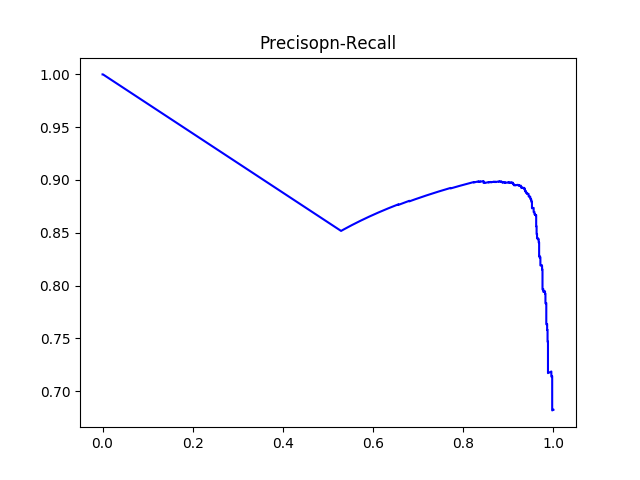

Source data for this figure (header and first rows):
#thresholds	precision	recall
0.467	0.6824	1.0
0.4671	0.6818	0.9972
0.4672	0.682	0.9972
0.4672	0.6824	0.9972
0.4677	0.6827	0.9972
0.4677	0.6829	0.9972
0.4678	0.6833	0.9972
0.4678	0.6835	0.9972
0.4682	0.6838	0.9972
0.4683	0.684	0.9972
0.4683	0.6842	0.9972
0.4687	0.6844	0.9972
0.4688	0.6849	0.9972
0.469	0.6853	0.9972
0.4692	0.6855	0.9972
0.4693	0.6857	0.9972
0.4697	0.686	0.9972
0.4698	0.6862	0.9972
0.4704	0.6864	0.9972
0.4706	0.6866	0.9972
0.4709	0.6868	0.9972
0.4713	0.6871	0.9972
0.472	0.6873	0.9972
0.4723	0.6877	0.9972
0.4723	0.6904	0.9972
0.4725	0.6906	0.9972
0.4726	0.6911	0.9972
0.4728	0.6913	0.9972
0.4733	0.6915	0.9972
0.4734	0.6917	0.9972
0.4739	0.692	0.9972
0.4743	0.6922	0.9972
0.4745	0.6924	0.9972
0.4747	0.6926	0.9972
0.475	0.6931	0.9972
0.4755	0.6933	0.9972
0.4757	0.6935	0.9972
0.4761	0.6938	0.9972
0.4761	0.6942	0.9972
0.4762	0.6947	0.9972
0.4765	0.6949	0.9972
0.4767	0.6951	0.9972
0.4767	0.6953	0.9972
0.4781	0.6956	0.9972
0.4782	0.6958	0.9972
0.4785	0.696	0.9972
0.479	0.6962	0.9972
0.4797	0.6965	0.9972
0.4798	0.6972	0.9972
0.4801	0.6974	0.9972
0.4803	0.6978	0.9972
0.4805	0.6981	0.9972
0.4808	0.6983	0.9972
0.481	0.6985	0.9972
0.4811	0.6988	0.9972
0.4814	0.699	0.9972
0.4815	0.6992	0.9972
0.4816	0.6999	0.9972
0.4817	0.7001	0.9972
0.4817	0.7004	0.9972
... 1,050 more rows
